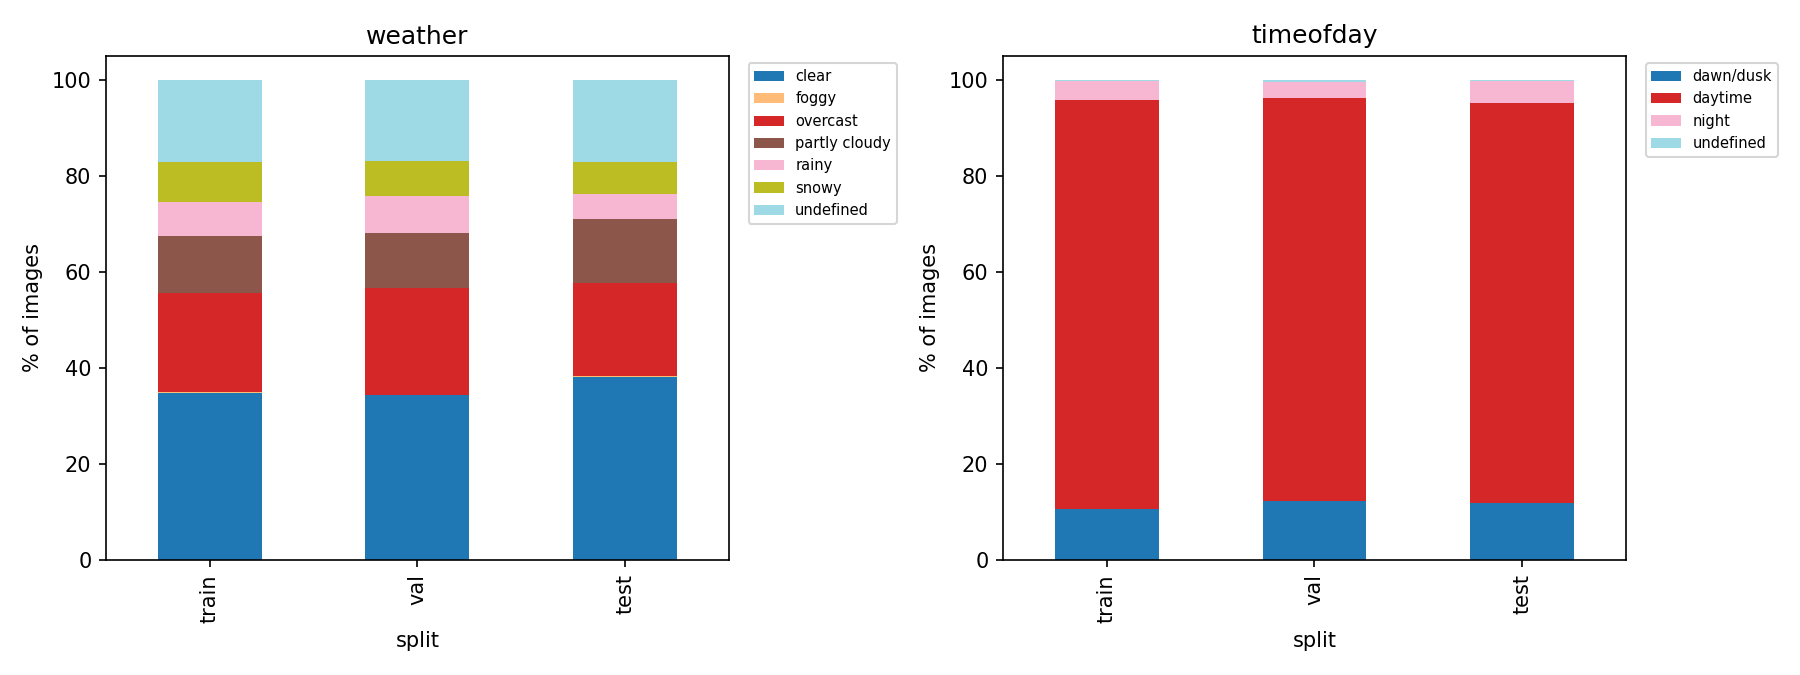

The file beside this chart, header and first rows:
split, weather, scene, timeofday
train, clear, city street, daytime
train, overcast, city street, daytime
train, partly cloudy, highway, daytime
train, overcast, city street, daytime
train, undefined, highway, daytime
train, rainy, residential, dawn/dusk
train, clear, residential, daytime
train, partly cloudy, city street, daytime
train, clear, residential, daytime
train, partly cloudy, highway, daytime
train, overcast, city street, daytime
train, clear, residential, daytime
train, clear, city street, daytime
train, overcast, highway, daytime
train, rainy, residential, daytime
train, snowy, city street, dawn/dusk
train, partly cloudy, city street, daytime
train, clear, highway, daytime
train, overcast, city street, daytime
train, overcast, highway, daytime
train, undefined, city street, daytime
train, clear, city street, daytime
train, clear, city street, daytime
train, snowy, city street, daytime
train, clear, city street, dawn/dusk
train, partly cloudy, highway, daytime
train, partly cloudy, residential, dawn/dusk
train, clear, city street, daytime
train, snowy, city street, daytime
train, partly cloudy, city street, daytime
train, clear, highway, daytime
train, clear, highway, daytime
train, clear, residential, daytime
train, undefined, city street, daytime
train, clear, highway, daytime
train, undefined, city street, night
train, snowy, highway, daytime
train, snowy, city street, daytime
train, undefined, city street, daytime
train, undefined, highway, daytime
train, clear, residential, daytime
train, overcast, city street, daytime
train, undefined, city street, daytime
train, partly cloudy, highway, daytime
train, clear, highway, dawn/dusk
train, partly cloudy, city street, daytime
train, clear, residential, daytime
train, snowy, city street, daytime
train, clear, city street, daytime
train, snowy, city street, daytime
train, clear, residential, daytime
train, undefined, city street, daytime
train, partly cloudy, residential, daytime
train, clear, residential, daytime
train, clear, city street, daytime
train, rainy, city street, daytime
train, clear, residential, daytime
train, clear, city street, daytime
train, undefined, city street, daytime
train, overcast, highway, daytime
... 3,746 more rows
